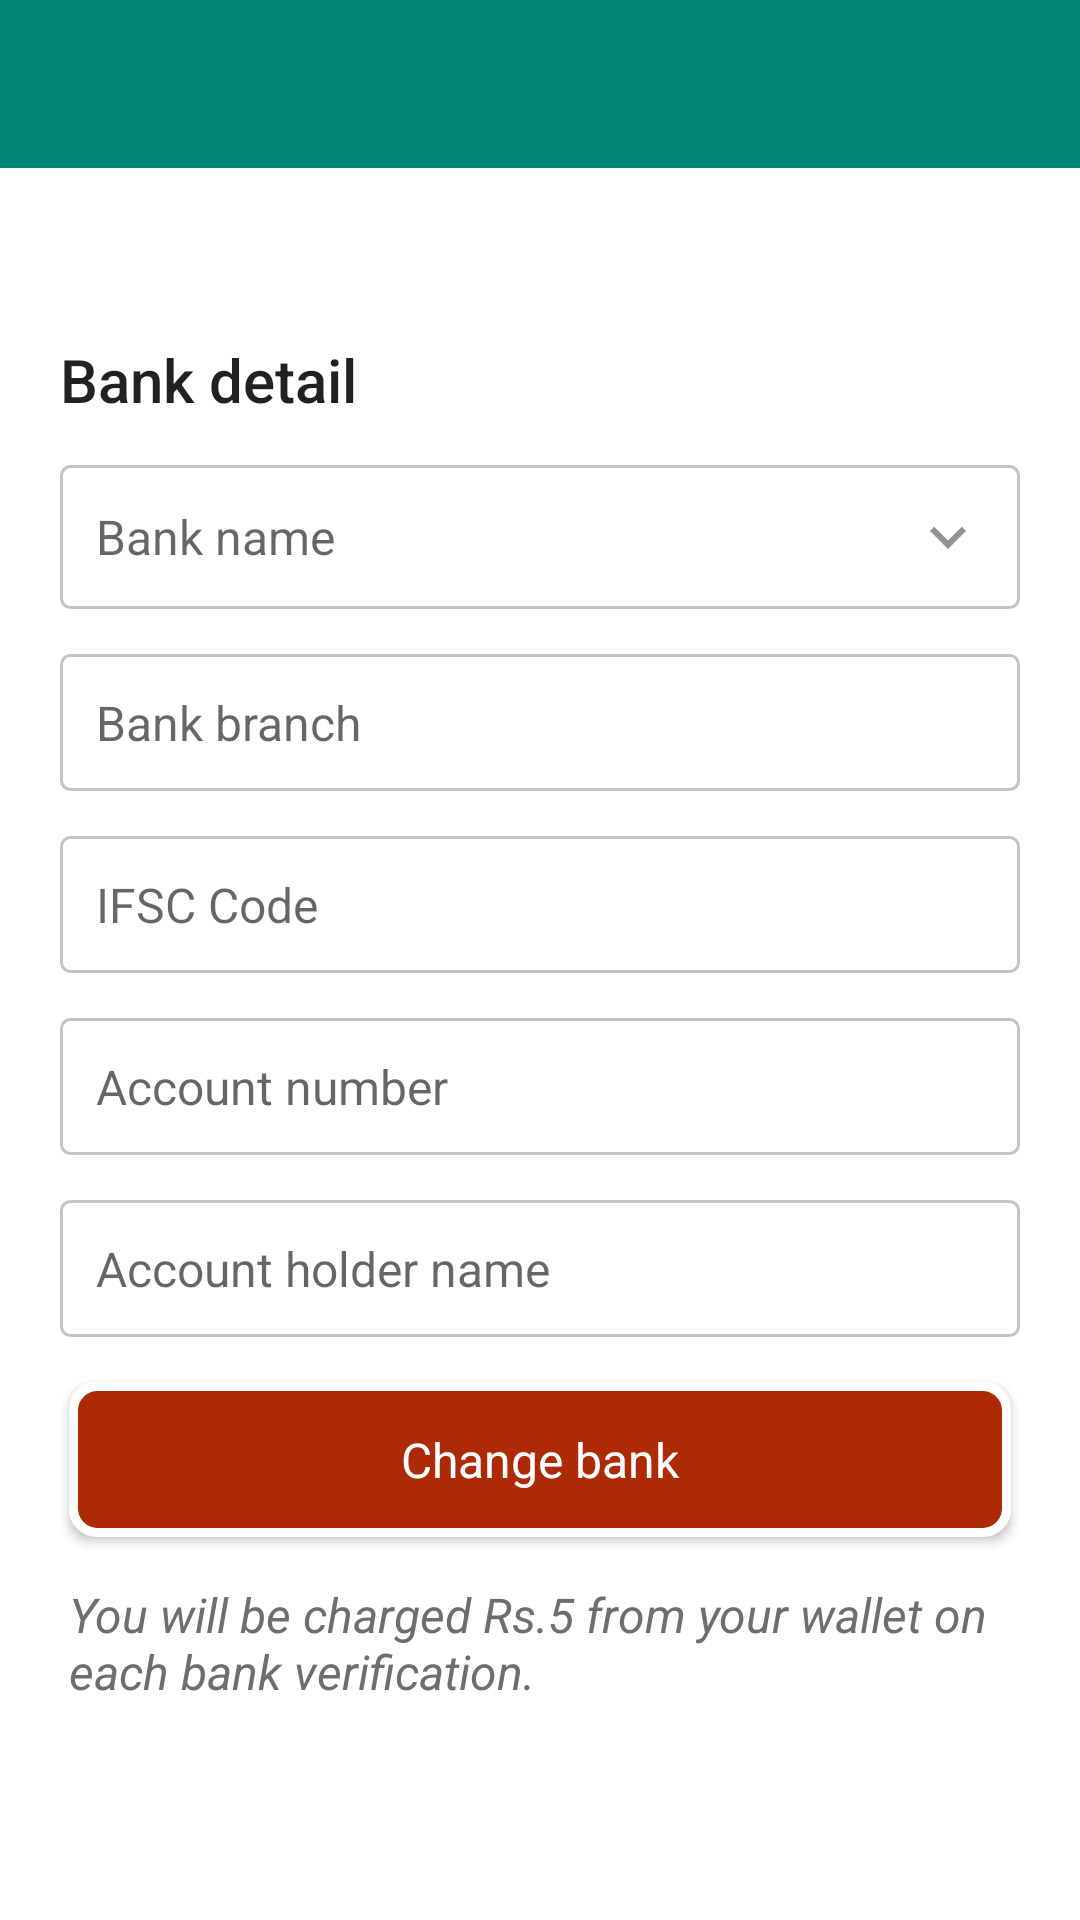

Produce the Android XML layout that renders to this screen, including the resource entries it uses.
<!-- AndroidManifest.xml: application theme MainTheme -->
<!-- res/layout/edit_bank_detail.xml -->
<layout xmlns:android="http://schemas.android.com/apk/res/android"
    xmlns:ads="http://schemas.android.com/apk/res-auto"
    xmlns:app="http://schemas.android.com/apk/res-auto"
    xmlns:card_view="http://schemas.android.com/apk/res-auto"
    xmlns:tools="http://schemas.android.com/tools">

    <RelativeLayout
        android:layout_width="match_parent"
        android:layout_height="match_parent"
        android:focusableInTouchMode="true"
        android:orientation="vertical">


        <RelativeLayout
            android:id="@+id/topView"
            android:layout_width="match_parent"
            android:layout_height="?attr/actionBarSize"
            android:background="@color/colorPrimary">


            <ImageView
                android:id="@+id/back"
                android:layout_width="wrap_content"
                android:layout_height="wrap_content"
                android:layout_marginTop="@dimen/_5sdp"
                android:onClick="onClick"
                android:padding="@dimen/_10sdp"
                android:visibility="gone"
                app:srcCompat="@drawable/ic_back_arrow_circular_white" />
        </RelativeLayout>

        <ScrollView
            android:id="@+id/bottom_panels"
            android:layout_width="match_parent"
            android:layout_height="match_parent"
            android:layout_below="@+id/topView"
            android:background="@null"
            android:fillViewport="true"
            android:scrollbars="none">

            <RelativeLayout
                android:layout_width="match_parent"
                android:layout_height="wrap_content"
                android:background="@android:color/white"
                android:gravity="top"
                android:orientation="vertical">


                <RelativeLayout
                    android:id="@+id/imageView4"
                    android:layout_width="0dp"
                    android:layout_height="0dp"
                    android:background="@color/colorPrimary"
                    app:layout_constraintBottom_toTopOf="@id/guideline"
                    app:layout_constraintEnd_toEndOf="parent"
                    app:layout_constraintStart_toStartOf="parent"
                    app:layout_constraintTop_toTopOf="parent"
                    app:layout_constraintVertical_bias="0.0">

                    <TextView
                        style="@style/TextAppearance.AppCompat.Medium"
                        android:layout_width="wrap_content"
                        android:layout_height="wrap_content"
                        android:layout_centerHorizontal="true"
                        android:layout_gravity="center"
                        android:layout_marginTop="@dimen/_10sdp"
                        android:text="@string/update_user_detail"
                        android:textColor="@color/white"
                        android:textStyle="bold" />
                </RelativeLayout>


                <LinearLayout
                    android:layout_width="match_parent"
                    android:layout_height="wrap_content"
                    android:layout_centerInParent="true"
                    android:layout_marginLeft="@dimen/_20sdp"
                    android:layout_marginTop="@dimen/_25dp"
                    android:layout_marginRight="@dimen/_20sdp"
                    android:layout_marginBottom="@dimen/_10sdp"
                    android:gravity="center"
                    android:orientation="vertical">


                    <TextView
                        style="@style/TextAppearance.AppCompat.Widget.ActionBar.Title"
                        android:layout_width="wrap_content"
                        android:layout_height="wrap_content"
                        android:layout_gravity="start"
                        android:layout_marginTop="@dimen/_15sdp"
                        android:text="@string/bank_detail" />


                    <EditText
                        android:id="@+id/bankName"
                        style="@style/TextAppearance.AppCompat.Subhead"
                        android:layout_width="match_parent"
                        android:layout_height="wrap_content"
                        android:layout_marginTop="@dimen/_15sdp"
                        android:background="@drawable/edittext_bg"
                        android:drawableRight="@drawable/ic_expand_more_gray_24dp"
                        android:drawablePadding="@dimen/_10sdp"
                        android:hint="Bank name"
                        android:importantForAutofill="no"
                        android:padding="@dimen/_12sdp" />


                    <EditText
                        android:id="@+id/branch"
                        style="@style/TextAppearance.AppCompat.Subhead"
                        android:layout_width="match_parent"
                        android:layout_height="wrap_content"
                        android:layout_marginTop="@dimen/_15sdp"
                        android:background="@drawable/edittext_bg"
                        android:hint="Bank branch"
                        android:padding="@dimen/_12sdp" />


                    <EditText
                        android:id="@+id/ifscCode"
                        style="@style/TextAppearance.AppCompat.Subhead"
                        android:layout_width="match_parent"
                        android:layout_height="wrap_content"
                        android:layout_marginTop="@dimen/_15sdp"
                        android:background="@drawable/edittext_bg"
                        android:hint="@string/ifsc_code"

                        android:importantForAutofill="no"
                        android:inputType="text"
                        android:padding="@dimen/_12sdp" />

                    <EditText
                        android:id="@+id/accountNumber"
                        style="@style/TextAppearance.AppCompat.Subhead"
                        android:layout_width="match_parent"
                        android:layout_height="wrap_content"
                        android:layout_marginTop="@dimen/_15sdp"
                        android:background="@drawable/edittext_bg"
                        android:hint="@string/account_number"

                        android:importantForAutofill="no"
                        android:padding="@dimen/_12sdp" />

                    <EditText
                        android:id="@+id/accountHolderName"
                        style="@style/TextAppearance.AppCompat.Subhead"
                        android:layout_width="match_parent"
                        android:layout_height="wrap_content"
                        android:layout_marginTop="@dimen/_15sdp"
                        android:background="@drawable/edittext_bg"
                        android:hint="@string/account_holder_name"
                        android:importantForAutofill="no"
                        android:inputType="text"
                        android:padding="@dimen/_12sdp" />


                    <Button
                        android:id="@+id/update"
                        style="@style/TextAppearance.AppCompat.Subhead"
                        android:layout_width="match_parent"
                        android:layout_height="wrap_content"
                        android:layout_marginLeft="@dimen/dp_3"
                        android:layout_marginTop="@dimen/_15sdp"
                        android:layout_marginRight="@dimen/dp_3"
                        android:layout_weight="1"
                        android:background="@drawable/button_border_accent"
                        android:gravity="center"
                        android:onClick="onClick"
                        android:padding="@dimen/_15sdp"
                        android:text="Change bank"
                        android:textAllCaps="false"
                        android:textColor="@color/white" />

                    <android.support.v7.widget.AppCompatTextView
                        style="@style/TextAppearance.AppCompat.Subhead"
                        android:layout_width="wrap_content"
                        android:layout_height="wrap_content"
                        android:layout_marginLeft="@dimen/dp_3"
                        android:layout_marginTop="@dimen/_15sdp"
                        android:layout_marginRight="@dimen/dp_3"
                        android:layout_marginBottom="@dimen/_30dp"
                        android:text="@string/notice_bank_change"
                        android:textColor="@color/moreDarkgrey" />


                </LinearLayout>

            </RelativeLayout>
        </ScrollView>
    </RelativeLayout>
</layout>
<!-- resources referenced by this layout -->
<resources>
  <color name="colorPrimary">#008577</color>
  <color name="moreDarkgrey">#6e6e6e</color>
  <color name="white">#ffffff</color>
  <dimen name="_10sdp">10sp</dimen>
  <dimen name="_12sdp">12sp</dimen>
  <dimen name="_15sdp">15dp</dimen>
  <dimen name="_20sdp">20sp</dimen>
  <dimen name="_25dp">25dp</dimen>
  <dimen name="_30dp">30dp</dimen>
  <dimen name="_5sdp">5dp</dimen>
  <dimen name="dp_3">3dp</dimen>
  <!-- drawable button_border_accent (drawable) -->
  <?xml version="1.0" encoding="utf-8"?>
  <shape xmlns:android="http://schemas.android.com/apk/res/android"
      android:shape="rectangle">
      <gradient android:startColor="@color/colorAccent"
          android:endColor="@color/colorAccent"
          android:angle="270" />
      <corners android:radius="8dp" />
      <stroke android:width="3dp" android:color="@android:color/white" />
  </shape>
  <!-- drawable edittext_bg (drawable) -->
  <?xml version="1.0" encoding="utf-8"?>
  <selector xmlns:android="http://schemas.android.com/apk/res/android">
      <item
          android:state_pressed="true"
          android:state_enabled="true"
          android:drawable="@drawable/rounded_focused" />
      <item
          android:state_focused="true"
          android:state_enabled="true"
          android:drawable="@drawable/rounded_focused" />
      <item
          android:state_enabled="true"
          android:drawable="@drawable/rounded_unfocused" />
  </selector>
  <!-- drawable ic_expand_more_gray_24dp (drawable) -->
  <vector xmlns:android="http://schemas.android.com/apk/res/android"
      android:width="24dp"
      android:height="24dp"
      android:tint="#929292"
      android:viewportWidth="24.0"
      android:viewportHeight="24.0">
      <path
          android:fillColor="#929292"
          android:pathData="M16.59,8.59L12,13.17 7.41,8.59 6,10l6,6 6,-6z" />
  </vector>
  <string name="account_holder_name">Account holder name</string>
  <string name="account_number">Account number</string>
  <string name="bank_detail">Bank detail</string>
  <string name="ifsc_code">IFSC Code</string>
  <string name="notice_bank_change"><i>You will be charged Rs.5 from your wallet on each bank verification.</i></string>
  <string name="update_user_detail">Update User Detail</string>
  <style name="MainTheme" parent="Theme.AppCompat.Light.DarkActionBar">
          
          <item name="colorPrimary">@color/colorPrimary</item>
          <item name="colorPrimaryDark">@color/colorPrimaryDark</item>
          <item name="colorAccent">@color/colorAccent</item>
          <item name="windowActionBar">false</item>
          <item name="windowNoTitle">true</item>
      </style>
  <color name="colorAccent">#ac2a06</color>
  <!-- drawable rounded_focused (drawable) -->
  <shape xmlns:android="http://schemas.android.com/apk/res/android">
      <solid android:color="@android:color/transparent" />
      <corners android:radius="3dp" />
      <stroke
          android:width="@dimen/_1sdp"
          android:color="@color/colorPrimary" />
  </shape>
  <!-- drawable rounded_unfocused (drawable) -->
  <shape xmlns:android="http://schemas.android.com/apk/res/android">
      <solid android:color="@android:color/transparent" />
      <corners android:radius="3dp" />
      <stroke
          android:width="@dimen/_1sdp"
          android:color="@color/lightgrey" />
  </shape>
  <color name="colorPrimaryDark">#00574B</color>
  <dimen name="_1sdp">1dp</dimen>
  <color name="lightgrey">#c7c3c3</color>
</resources>
